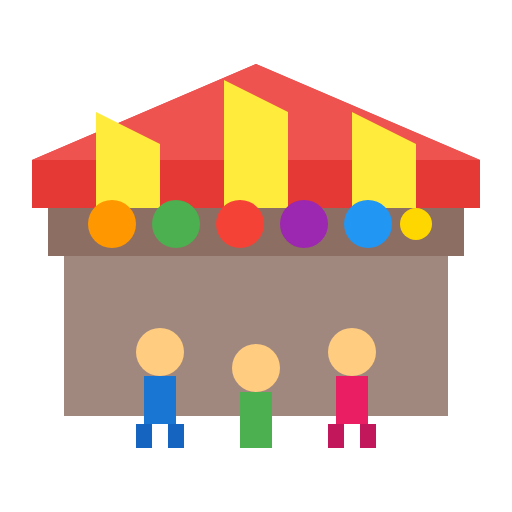
t = 0.00 s
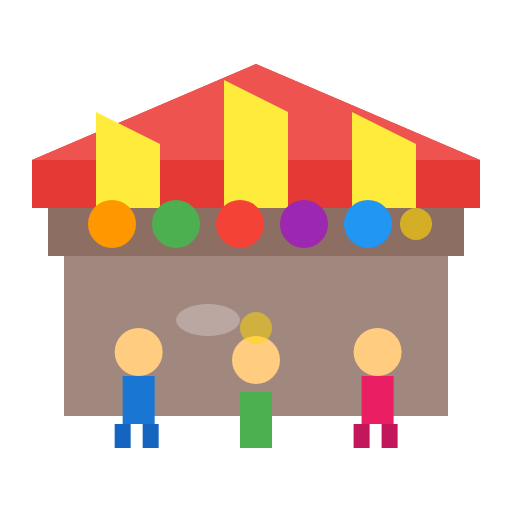
t = 0.50 s
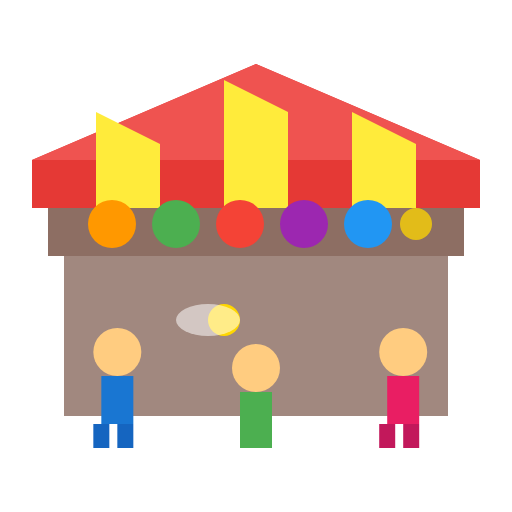
t = 1.00 s
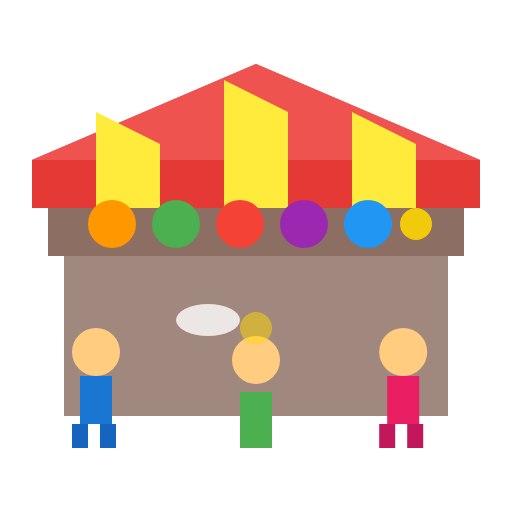
t = 1.50 s
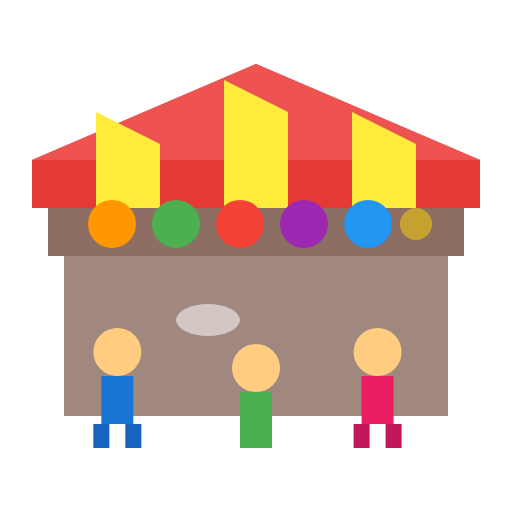
t = 2.00 s
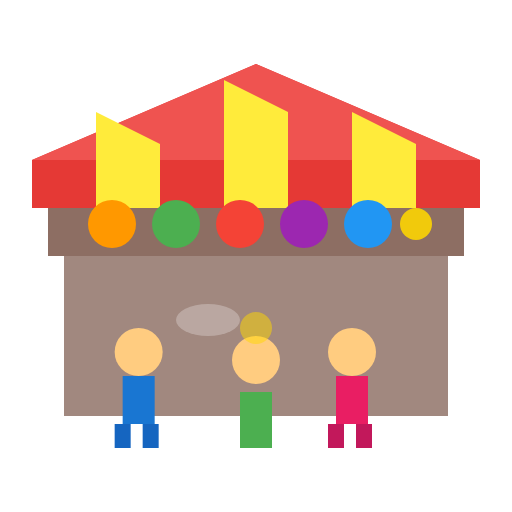
t = 2.50 s

The animated SVG that drew these frames (rendered in a browser with its animation timeline set to each time). Animation: 10 SMIL elements (animate=8,animateTransform=2); one cycle of 3.00 s, repeats indefinitely.

<svg xmlns="http://www.w3.org/2000/svg" viewBox="0 0 64 64">
  <!-- Market with bustling crowd animation -->
  
  <!-- Stall awning -->
  <polygon points="4,20 32,8 60,20 60,26 4,26" fill="#E53935"/>
  <polygon points="4,20 32,8 60,20" fill="#EF5350"/>
  
  <!-- Awning stripes -->
  <polygon points="12,14 20,18 20,26 12,26" fill="#FFEB3B"/>
  <polygon points="28,10 36,14 36,26 28,26" fill="#FFEB3B"/>
  <polygon points="44,14 52,18 52,26 44,26" fill="#FFEB3B"/>
  
  <!-- Stall counter -->
  <rect x="6" y="26" width="52" height="6" fill="#8D6E63"/>
  <rect x="8" y="32" width="48" height="20" fill="#A1887F"/>
  
  <!-- Goods on display -->
  <circle cx="14" cy="28" r="3" fill="#FF9800"/>
  <circle cx="22" cy="28" r="3" fill="#4CAF50"/>
  <circle cx="30" cy="28" r="3" fill="#F44336"/>
  <circle cx="38" cy="28" r="3" fill="#9C27B0"/>
  <circle cx="46" cy="28" r="3" fill="#2196F3"/>
  
  <!-- Coins/money animation -->
  <circle cx="52" cy="28" r="2" fill="#FFD700">
    <animate attributeName="opacity" values="1;0.5;1" dur="0.8s" repeatCount="indefinite"/>
  </circle>
  
  <!-- Animated people/crowd -->
  <!-- Person 1 - walking left -->
  <g>
    <animateTransform attributeName="transform" type="translate" values="0,0;-8,0;0,0" dur="3s" repeatCount="indefinite"/>
    <circle cx="20" cy="44" r="3" fill="#FFCC80"/>
    <rect x="18" y="47" width="4" height="6" fill="#1976D2"/>
    <rect x="17" y="53" width="2" height="3" fill="#1565C0"/>
    <rect x="21" y="53" width="2" height="3" fill="#1565C0">
      <animate attributeName="x" values="21;20;21" dur="0.4s" repeatCount="indefinite"/>
    </rect>
  </g>
  
  <!-- Person 2 - walking right -->
  <g>
    <animateTransform attributeName="transform" type="translate" values="0,0;8,0;0,0" dur="2.5s" repeatCount="indefinite"/>
    <circle cx="44" cy="44" r="3" fill="#FFCC80"/>
    <rect x="42" y="47" width="4" height="6" fill="#E91E63"/>
    <rect x="41" y="53" width="2" height="3" fill="#C2185B"/>
    <rect x="45" y="53" width="2" height="3" fill="#C2185B">
      <animate attributeName="x" values="45;44;45" dur="0.4s" repeatCount="indefinite"/>
    </rect>
  </g>
  
  <!-- Person 3 - standing, nodding -->
  <g>
    <circle cx="32" cy="46" r="3" fill="#FFCC80">
      <animate attributeName="cy" values="46;45;46" dur="1s" repeatCount="indefinite"/>
    </circle>
    <rect x="30" y="49" width="4" height="7" fill="#4CAF50"/>
  </g>
  
  <!-- Floating coin being exchanged -->
  <circle cx="36" cy="42" r="2" fill="#FFD700">
    <animate attributeName="cx" values="36;28;36" dur="2s" repeatCount="indefinite"/>
    <animate attributeName="cy" values="42;40;42" dur="2s" repeatCount="indefinite"/>
    <animate attributeName="opacity" values="0;1;0" dur="2s" repeatCount="indefinite"/>
  </circle>
  
  <!-- Speech bubbles -->
  <ellipse cx="26" cy="40" rx="4" ry="2" fill="#FFF" opacity="0.8">
    <animate attributeName="opacity" values="0;0.8;0" dur="3s" repeatCount="indefinite"/>
  </ellipse>
</svg>
